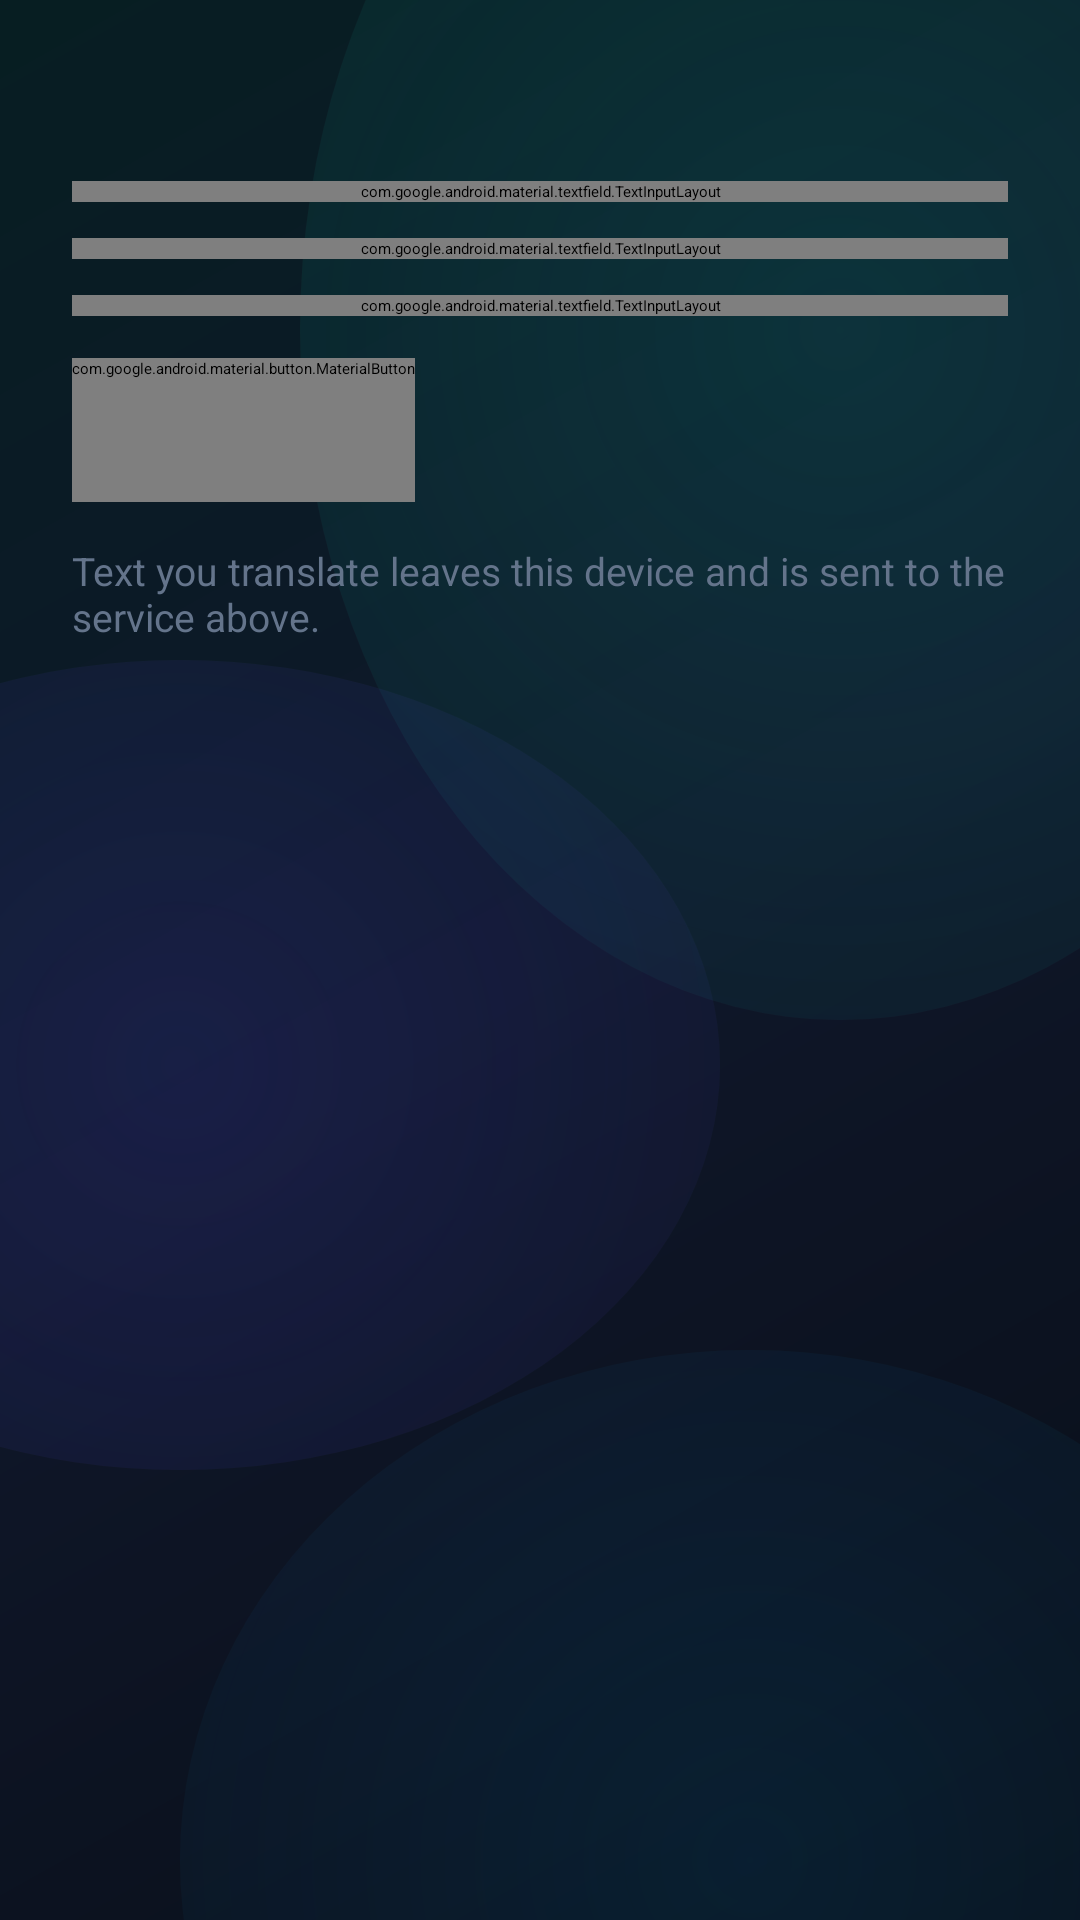

Produce the Android XML layout that renders to this screen, including the resource entries it uses.
<!-- AndroidManifest.xml: application theme Theme.TextGrab -->
<!-- res/layout/dialog_engine_config.xml -->
<?xml version="1.0" encoding="utf-8"?>
<androidx.core.widget.NestedScrollView xmlns:android="http://schemas.android.com/apk/res/android"
    xmlns:app="http://schemas.android.com/apk/res-auto"
    android:layout_width="match_parent"
    android:layout_height="wrap_content">

    <LinearLayout
        android:layout_width="match_parent"
        android:layout_height="wrap_content"
        android:orientation="vertical"
        android:paddingHorizontal="24dp"
        android:paddingTop="12dp"
        android:paddingBottom="16dp">

        <TextView
            android:id="@+id/configHelp"
            android:layout_width="match_parent"
            android:layout_height="wrap_content"
            android:textSize="15sp"
            android:lineSpacingExtra="3dp"
            android:textColor="#94A3B8" />

        <HorizontalScrollView
            android:id="@+id/presetScroll"
            android:layout_width="match_parent"
            android:layout_height="wrap_content"
            android:layout_marginTop="14dp"
            android:scrollbars="none">

            <com.google.android.material.chip.ChipGroup
                android:id="@+id/presetGroup"
                android:layout_width="wrap_content"
                android:layout_height="wrap_content"
                app:singleLine="true" />
        </HorizontalScrollView>

        <com.google.android.material.textfield.TextInputLayout
            android:id="@+id/keyLayout"
            style="@style/Widget.Material3.TextInputLayout.OutlinedBox"
            android:layout_width="match_parent"
            android:layout_height="wrap_content"
            android:layout_marginTop="14dp"
            android:hint="@string/engine_key"
            app:boxStrokeColor="#5EEAD4"
            app:hintTextColor="#5EEAD4"
            app:boxCornerRadiusTopStart="14dp"
            app:boxCornerRadiusTopEnd="14dp"
            app:boxCornerRadiusBottomStart="14dp"
            app:boxCornerRadiusBottomEnd="14dp"
            app:endIconMode="password_toggle">

            <com.google.android.material.textfield.TextInputEditText
                android:id="@+id/keyInput"
                android:layout_width="match_parent"
                android:layout_height="wrap_content"
                android:inputType="textPassword"
                android:textColor="#F8FAFC"
                android:maxLines="1" />
        </com.google.android.material.textfield.TextInputLayout>

        <com.google.android.material.textfield.TextInputLayout
            android:id="@+id/modelLayout"
            style="@style/Widget.Material3.TextInputLayout.OutlinedBox"
            android:layout_width="match_parent"
            android:layout_height="wrap_content"
            android:layout_marginTop="12dp"
            android:hint="@string/engine_model"
            app:boxStrokeColor="#5EEAD4"
            app:hintTextColor="#5EEAD4"
            app:boxCornerRadiusTopStart="14dp"
            app:boxCornerRadiusTopEnd="14dp"
            app:boxCornerRadiusBottomStart="14dp"
            app:boxCornerRadiusBottomEnd="14dp">

            <com.google.android.material.textfield.TextInputEditText
                android:id="@+id/modelInput"
                android:layout_width="match_parent"
                android:layout_height="wrap_content"
                android:inputType="text"
                android:textColor="#F8FAFC"
                android:maxLines="1" />
        </com.google.android.material.textfield.TextInputLayout>

        <com.google.android.material.textfield.TextInputLayout
            android:id="@+id/endpointLayout"
            style="@style/Widget.Material3.TextInputLayout.OutlinedBox"
            android:layout_width="match_parent"
            android:layout_height="wrap_content"
            android:layout_marginTop="12dp"
            android:hint="@string/engine_endpoint"
            app:boxStrokeColor="#5EEAD4"
            app:hintTextColor="#5EEAD4"
            app:boxCornerRadiusTopStart="14dp"
            app:boxCornerRadiusTopEnd="14dp"
            app:boxCornerRadiusBottomStart="14dp"
            app:boxCornerRadiusBottomEnd="14dp">

            <com.google.android.material.textfield.TextInputEditText
                android:id="@+id/endpointInput"
                android:layout_width="match_parent"
                android:layout_height="wrap_content"
                android:inputType="textUri"
                android:textColor="#F8FAFC"
                android:maxLines="1" />
        </com.google.android.material.textfield.TextInputLayout>

        <LinearLayout
            android:layout_width="match_parent"
            android:layout_height="wrap_content"
            android:layout_marginTop="14dp"
            android:gravity="center_vertical"
            android:orientation="horizontal">

            <com.google.android.material.button.MaterialButton
                android:id="@+id/btnTest"
                android:layout_width="wrap_content"
                android:layout_height="wrap_content"
                android:minHeight="48dp"
                android:text="@string/engine_test"
                android:textColor="#F8FAFC"
                android:background="@drawable/bg_glass_button_secondary"
                app:backgroundTint="@null" />

            <TextView
                android:id="@+id/testResult"
                android:layout_width="0dp"
                android:layout_height="wrap_content"
                android:layout_marginStart="14dp"
                android:layout_weight="1"
                android:textSize="14sp"
                android:textColor="#94A3B8" />
        </LinearLayout>

        <TextView
            android:layout_width="match_parent"
            android:layout_height="wrap_content"
            android:layout_marginTop="14dp"
            android:text="@string/engine_privacy"
            android:textSize="13sp"
            android:textColor="#64748B" />
    </LinearLayout>
</androidx.core.widget.NestedScrollView>
<!-- resources referenced by this layout -->
<resources>
  <!-- drawable bg_glass_button_secondary (drawable) -->
  <?xml version="1.0" encoding="utf-8"?>
  <ripple xmlns:android="http://schemas.android.com/apk/res/android"
      android:color="#33FFFFFF">
      <item android:id="@android:id/mask">
          <shape android:shape="rectangle">
              <corners android:radius="18dp" />
              <solid android:color="#FFFFFF" />
          </shape>
      </item>
      <item>
          <selector>
              <item android:state_pressed="true">
                  <shape android:shape="rectangle">
                      <gradient
                          android:angle="270"
                          android:startColor="#29FFFFFF"
                          android:endColor="#1AFFFFFF"
                          android:type="linear" />
                      <stroke
                          android:width="1.2dp"
                          android:color="#59FFFFFF" />
                      <corners android:radius="18dp" />
                  </shape>
              </item>
              <item>
                  <shape android:shape="rectangle">
                      <gradient
                          android:angle="270"
                          android:startColor="#17FFFFFF"
                          android:endColor="#0DFFFFFF"
                          android:type="linear" />
                      <stroke
                          android:width="1.2dp"
                          android:color="#33FFFFFF" />
                      <corners android:radius="18dp" />
                  </shape>
              </item>
          </selector>
      </item>
  </ripple>
  <string name="engine_endpoint">API endpoint</string>
  <string name="engine_key">API key</string>
  <string name="engine_model">Model</string>
  <string name="engine_privacy">Text you translate leaves this device and is sent to the service above.</string>
  <string name="engine_test">Test</string>
  <style name="Theme.TextGrab" parent="Theme.Material3Expressive.DynamicColors.DayNight.NoActionBar">
          <item name="android:windowBackground">@drawable/bg_glass_canvas</item>
          <item name="colorSurface">#00000000</item>
          <item name="colorOnSurface">#F8FAFC</item>
          <item name="colorOnSurfaceVariant">#94A3B8</item>
          <item name="colorPrimary">#2DD4BF</item>
          <item name="colorOnPrimary">#042F2E</item>
          <item name="colorSurfaceContainer">#14FFFFFF</item>
          <item name="colorSurfaceContainerHigh">#1AFFFFFF</item>
          <item name="android:statusBarColor">#00000000</item>
          <item name="android:navigationBarColor">#00000000</item>
          <item name="android:windowLightStatusBar">false</item>
      </style>
</resources>
